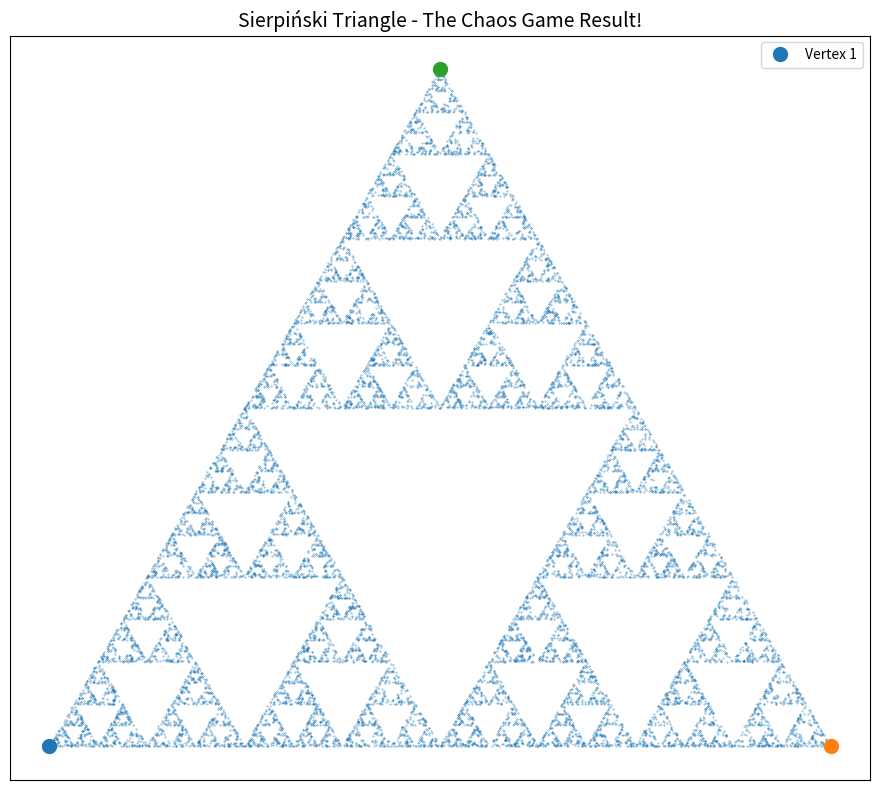

The matplotlib source for this figure:
# Import our modeling tools
import numpy as np
import matplotlib.pyplot as plt
import random
from matplotlib.colors import ListedColormap
import time

print("Ready to play the Chaos Game! 🎲")
print("Remember: Simple rules → Complex beauty")


def chaos_game_step(current_point, vertices, fraction=0.5):
    """
    Perform one step of the chaos game.

    Args:
        current_point: (x, y) current position
        vertices: list of (x, y) vertex positions
        fraction: how far to move toward chosen vertex (default 0.5 = halfway)

    Returns:
        next_point: (x, y) new position
        chosen_vertex: which vertex was selected
    """
    # 1. Randomly choose a vertex
    chosen_vertex = random.choice(vertices)

    # 2. Calculate new position (move 'fraction' of the way toward chosen vertex)
    current_x, current_y = current_point
    vertex_x, vertex_y = chosen_vertex

    new_x = current_x + fraction * (vertex_x - current_x)
    new_y = current_y + fraction * (vertex_y - current_y)

    next_point = (new_x, new_y)

    return next_point, chosen_vertex

# Test our function
test_vertices = [(0, 0), (1, 0), (0.5, 1)]
test_start = (0.5, 0.5)

next_pos, chosen = chaos_game_step(test_start, test_vertices)
print(f"Started at: {test_start}")
print(f"Chose vertex: {chosen}")
print(f"Moved to: {next_pos}")



def play_chaos_game(vertices, start_point, num_steps, fraction=0.5, skip_initial=100):
    """
    Play the complete chaos game.

    Args:
        vertices: list of vertex positions
        start_point: starting position
        num_steps: number of iterations
        fraction: movement fraction (0.5 = halfway)
        skip_initial: skip first N points (they're often not on the fractal yet)

    Returns:
        points: list of generated points
        vertex_choices: which vertices were chosen at each step
    """
    points = [start_point]
    vertex_choices = []
    current = start_point

    for step in range(num_steps):
        current, chosen_vertex = chaos_game_step(current, vertices, fraction)
        points.append(current)
        vertex_choices.append(chosen_vertex)

    # Return points after skipping initial transient
    return points[skip_initial:], vertex_choices[skip_initial:]

# Test with a small number of steps
triangle_vertices = [(0, 0), (1, 0), (0.5, 0.866)]  # Equilateral triangle
start = (0.5, 0.3)

test_points, test_choices = play_chaos_game(triangle_vertices, start, 20)
print(f"Generated {len(test_points)} points")
print(f"First few points: {test_points[:5]}")



def create_sierpinski_triangle(num_points=10000):
    """Generate the Sierpiński Triangle using the chaos game."""

    # Define equilateral triangle vertices
    vertices = [(0, 0), (1, 0), (0.5, np.sqrt(3)/2)]

    # Start somewhere inside
    start_point = (0.5, 0.3)

    # Play the chaos game
    points, vertex_choices = play_chaos_game(vertices, start_point, num_points)

    return points, vertices, vertex_choices

# Generate the Sierpiński Triangle
print("Generating Sierpiński Triangle...")
sierpinski_points, triangle_vertices, choices = create_sierpinski_triangle(15000)
print(f"Generated {len(sierpinski_points)} points")



# Visualize the Sierpiński Triangle
def plot_fractal(points, vertices, title="Fractal", figsize=(10, 8), point_size=0.1):
    """Plot a fractal with its generating vertices."""

    fig, ax = plt.subplots(figsize=figsize)

    # Extract coordinates
    x_coords = [p[0] for p in points]
    y_coords = [p[1] for p in points]

    # Plot the fractal points
    ax.scatter(x_coords, y_coords, s=point_size, alpha=0.8)

    # Plot the vertices
    for i, vertex in enumerate(vertices):
        ax.plot(vertex[0], vertex[1], 'o', markersize=10, label=f'Vertex {i+1}' if i == 0 else "")

    ax.set_aspect('equal')
    ax.set_title(title, fontsize=14)
    ax.legend()
    ax.grid(True, alpha=0.3)

    # Remove axes for cleaner look
    ax.set_xticks([])
    ax.set_yticks([])

    plt.tight_layout()
    plt.show()

# Plot our Sierpiński Triangle
plot_fractal(sierpinski_points, triangle_vertices, 
             "Sierpiński Triangle - The Chaos Game Result!")

print("The Sierpiński Triangle: A fractal with infinite detail!")
print("Simple rule: Pick random vertex, move halfway toward it.")
print("Complex result: A fractal pattern that repeats at all scales.")
